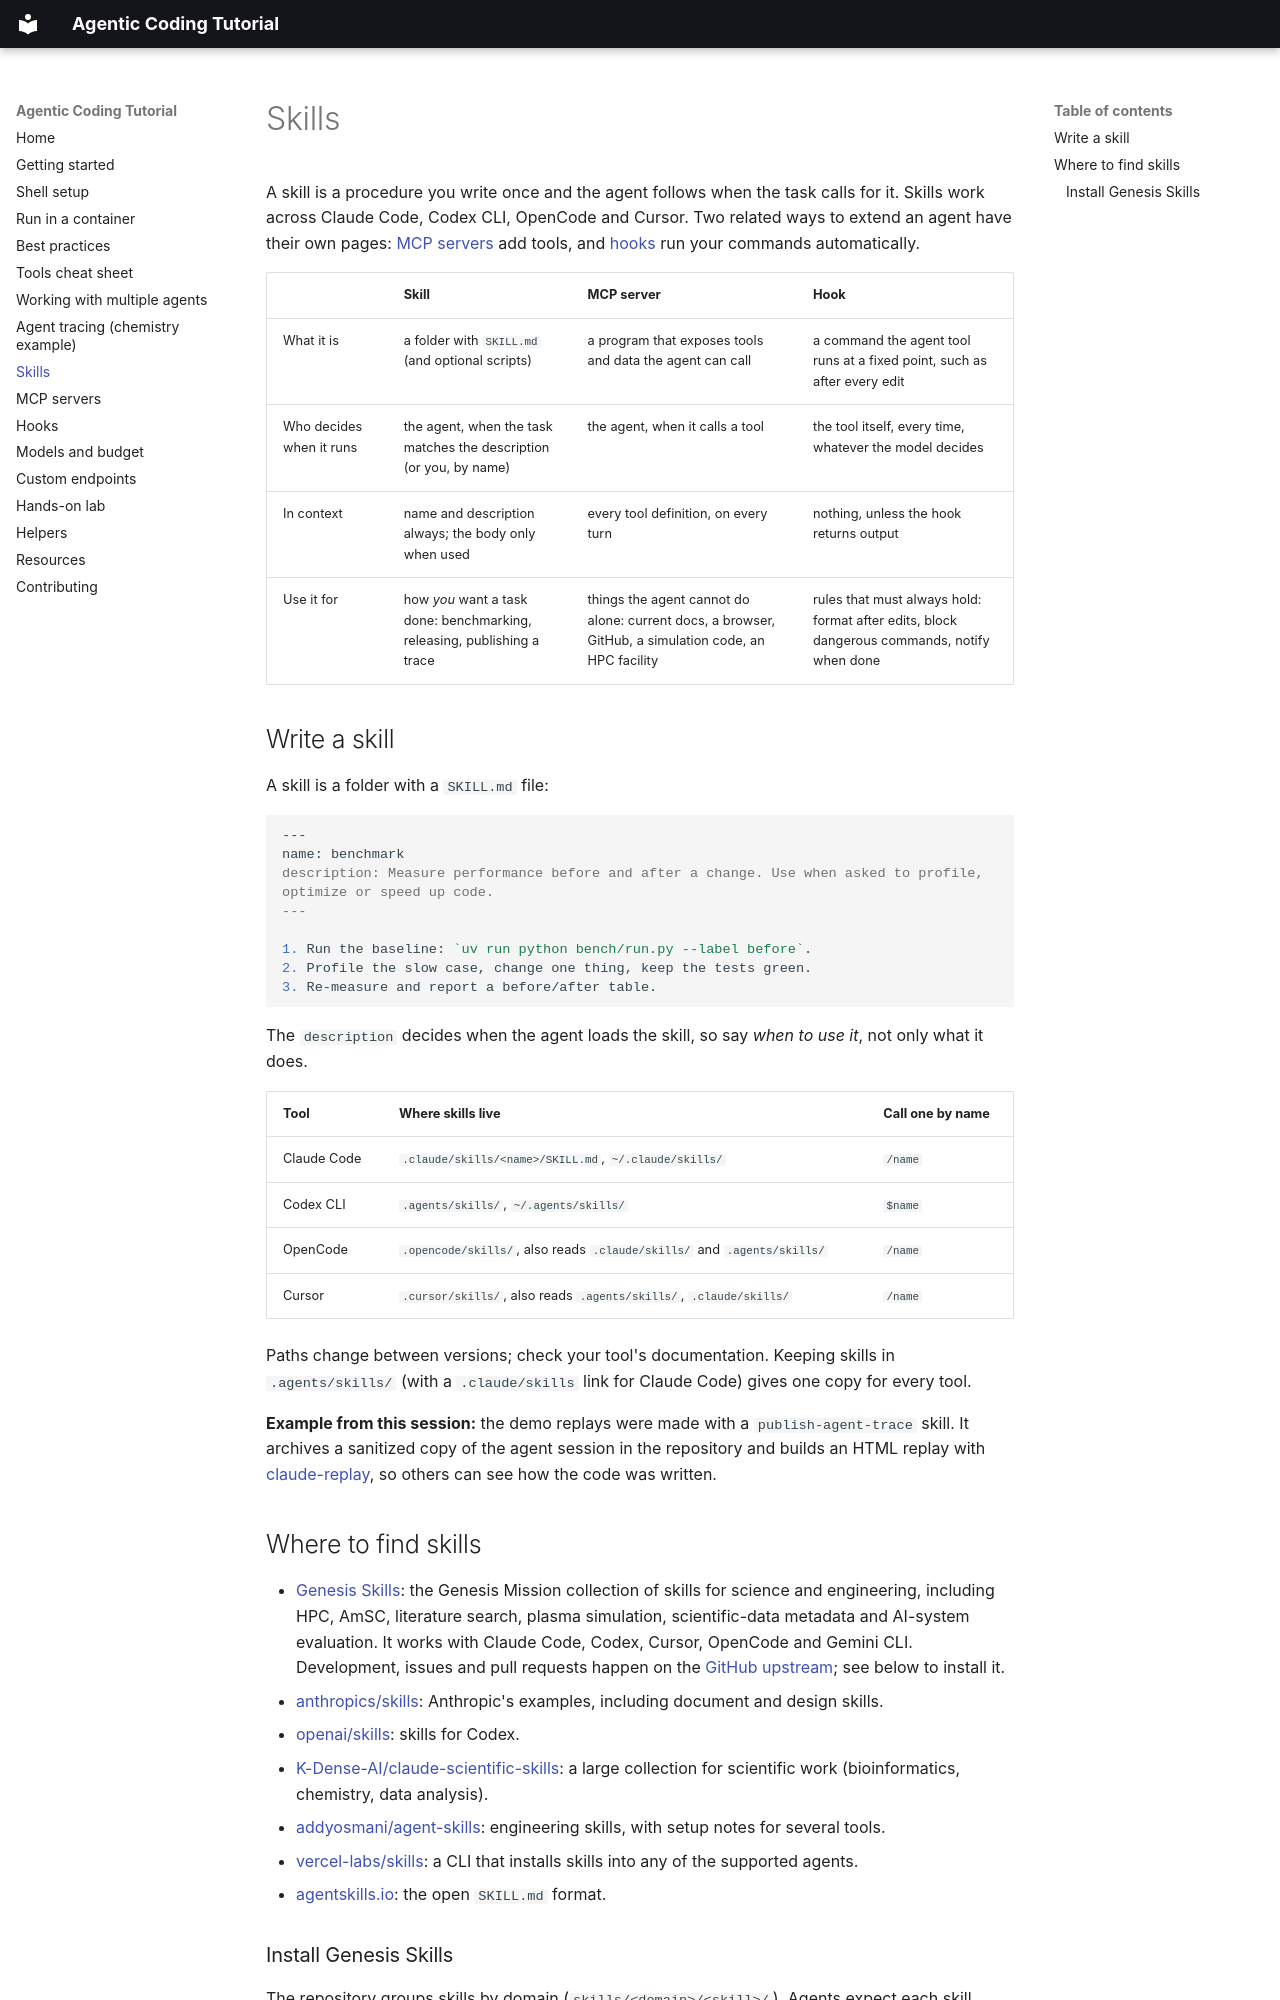

repository: Autonomous-Scientific-Agents/AgenticCodingTutorial · page: skills/index.html · generator: mkdocs

# Skills

A skill is a procedure you write once and the agent follows when the task calls for it. Skills work across
Claude Code, Codex CLI, OpenCode and Cursor. Two related ways to extend an agent have their own pages:
[MCP servers](mcp.md) add tools, and [hooks](hooks.md) run your commands automatically.

| | Skill | MCP server | Hook |
|---|---|---|---|
| What it is | a folder with `SKILL.md` (and optional scripts) | a program that exposes tools and data the agent can call | a command the agent tool runs at a fixed point, such as after every edit |
| Who decides when it runs | the agent, when the task matches the description (or you, by name) | the agent, when it calls a tool | the tool itself, every time, whatever the model decides |
| In context | name and description always; the body only when used | every tool definition, on every turn | nothing, unless the hook returns output |
| Use it for | how *you* want a task done: benchmarking, releasing, publishing a trace | things the agent cannot do alone: current docs, a browser, GitHub, a simulation code, an HPC facility | rules that must always hold: format after edits, block dangerous commands, notify when done |

## Write a skill

A skill is a folder with a `SKILL.md` file:

```markdown
---
name: benchmark
description: Measure performance before and after a change. Use when asked to profile, optimize or speed up code.
---

1. Run the baseline: `uv run python bench/run.py --label before`.
2. Profile the slow case, change one thing, keep the tests green.
3. Re-measure and report a before/after table.
```

The `description` decides when the agent loads the skill, so say *when to use it*, not only what it does.

| Tool | Where skills live | Call one by name |
|---|---|---|
| Claude Code | `.claude/skills/<name>/SKILL.md`, `~/.claude/skills/` | `/name` |
| Codex CLI | `.agents/skills/`, `~/.agents/skills/` | `$name` |
| OpenCode | `.opencode/skills/`, also reads `.claude/skills/` and `.agents/skills/` | `/name` |
| Cursor | `.cursor/skills/`, also reads `.agents/skills/`, `.claude/skills/` | `/name` |

Paths change between versions; check your tool's documentation. Keeping skills in `.agents/skills/` (with a
`.claude/skills` link for Claude Code) gives one copy for every tool.

**Example from this session:** the demo replays were made with a `publish-agent-trace` skill. It archives a
sanitized copy of the agent session in the repository and builds an HTML replay with
[claude-replay](https://github.com/Autonomous-Scientific-Agents/claude-replay), so others can see how the code was written.

## Where to find skills

- [Genesis Skills](https://gitlab.osti.gov/genesis/genesis-skills): the Genesis Mission collection of skills for
  science and engineering, including HPC, AmSC, literature search, plasma simulation, scientific-data metadata
  and AI-system evaluation. It works with Claude Code, Codex, Cursor, OpenCode and Gemini CLI. Development, issues
  and pull requests happen on the [GitHub upstream](https://github.com/AI-ModCon/genesis-skills); see below to
  install it.
- [anthropics/skills](https://github.com/anthropics/skills): Anthropic's examples, including document and design skills.
- [openai/skills](https://github.com/openai/skills): skills for Codex.
- [K-Dense-AI/claude-scientific-skills](https://github.com/K-Dense-AI/claude-scientific-skills): a large collection for scientific work (bioinformatics, chemistry, data analysis).
- [addyosmani/agent-skills](https://github.com/addyosmani/agent-skills): engineering skills, with setup notes for several tools.
- [vercel-labs/skills](https://github.com/vercel-labs/skills): a CLI that installs skills into any of the supported agents.
- [agentskills.io](https://agentskills.io/): the open `SKILL.md` format.
